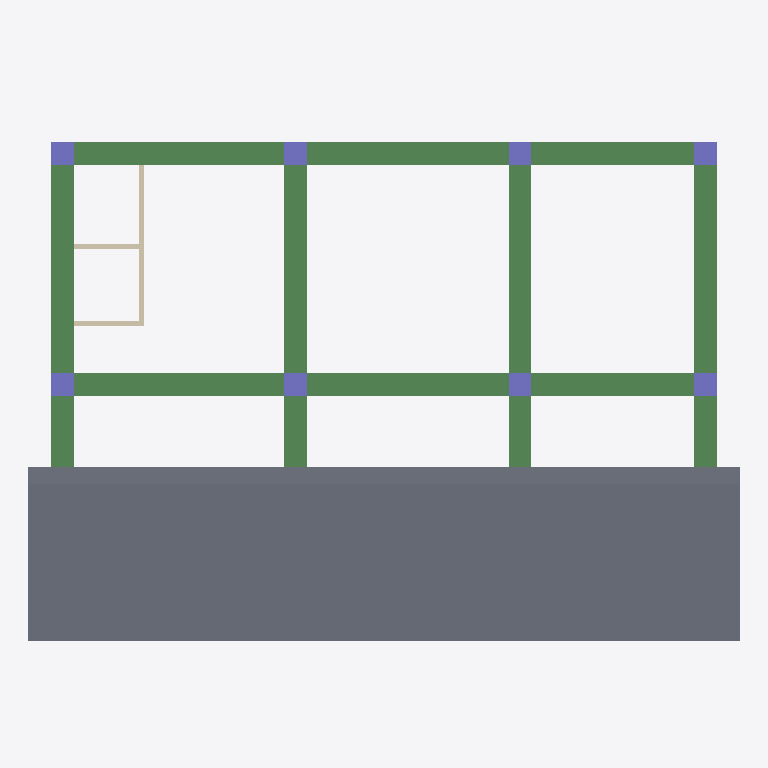
Plan cut of the same IFC building model at storey '2ND' (level 3.00 m, cut at 4.40 m), seen from above with north up, elements coloured by IFC class: 8 columns (violet), 6 beams (green), 3 walls (beige), 1 slab (grey). Cut surfaces are drawn darker.
Extent 15.7 m × 11.3 m × 6.6 m (x, y, z). Storeys (2): My Storey at 0.00 m; 2ND at 3.00 m. Elements (49): 15 IfcColumn, 11 IfcWindow, 8 IfcWall, 7 IfcBeam, 4 IfcDoor, 4 IfcSlab.

HEADER;
FILE_DESCRIPTION(('ViewDefinition[DesignTransferView]'),'2;1');
FILE_NAME('mini-capstone.ifc','2026-10-15T14:48:34+08:00',(''),(''),'IfcOpenShell 0.8.5-post1','Bonsai 0.8.5-post1','Nobody');
FILE_SCHEMA(('IFC4'));
ENDSEC;
DATA;
#1=IFCPROJECT('09OSRDmI98A9YdvFLiuO_A',$,'My Project',$,$,$,$,(#10,#22),#5);
#27=IFCSITE('0kPA$j7rLFAxJPwpesAnUd',$,'My Site',$,$,#50,$,$,$,$,$,$,$,$);
#33=IFCBUILDING('0DuBqnDhr1ue96JiidszTc',$,'My Building',$,$,#56,$,$,$,$,$,$);
#39=IFCBUILDINGSTOREY('2ZFufRtaXBFeS6ixwz82xN',$,'My Storey',$,$,#62,$,$,$,$);
#5174=IFCBUILDINGSTOREY('2AqSAe29vA9w0Y6HJvUNHN',$,'2ND',$,$,#5195,$,$,$,$);
#5466=IFCSLAB('3FKQfM25f9duD9ndITUuA0',$,'Slab',$,$,#5659,#5482,$,$);
#3465=IFCBEAM('0tgIKkni599QDRAT7IVGVy',$,'Beam',$,$,#5529,#3476,$,$);
#3492=IFCBEAM('3Vyg_uL5j2J9dmYHb1O_fm',$,'Beam',$,$,#5539,#3503,$,$);
#3321=IFCBEAM('1kXRoXNTb9KP_S4I2GFkqE',$,'Beam',$,$,#5514,#3333,$,$);
#3349=IFCBEAM('37SshqUQv3aQKbTJ9FrPRf',$,'Beam',$,$,#5519,#3360,$,$);
#3403=IFCBEAM('21FlFXlLz6$R4OaudN69DL',$,'Beam',$,$,#5534,#3414,$,$);
#3376=IFCBEAM('3Ty2gT_Sf5XQgTWDHuPDrA',$,'Beam',$,$,#5524,#3387,$,$);
#441=IFCWALL('3IBJB7NK53jOTivWjejupw',$,'Wall',$,$,#5689,#447,$,$);
#700=IFCCOLUMN('26C084EXj1WPO$l1jb$69k',$,'Column',$,$,#5554,#711,$,$);
#1001=IFCCOLUMN('1FsQW71F9CORtlJgby0TmX',$,'Column',$,$,#5564,#1012,$,$);
#1067=IFCCOLUMN('3L58T0w7LBMwHmCq$1thHv',$,'Column',$,$,#5579,#1078,$,$);
#1111=IFCCOLUMN('1yEst7avT76BPRDXLUAIiY',$,'Column',$,$,#5584,#1122,$,$);
#1204=IFCCOLUMN('3wzt$BqmL9$fHDVUogQe9L',$,'Column',$,$,#5609,#1215,$,$);
#1258=IFCCOLUMN('0v79zPnQ96G9WacabRr9f0',$,'Column',$,$,#5619,#1269,$,$);
#1133=IFCCOLUMN('0YWsqKdtz8VRJ62TVKYoA4',$,'Column',$,$,#5594,#1144,$,$);
#1155=IFCCOLUMN('2yzf11uTD0Xwjj_NbbbAvK',$,'Column',$,$,#5599,#1166,$,$);
#553=IFCWALL('3m_WcqySzELR354F857UJ8',$,'Wall',$,$,#5674,#559,$,$);
#2673=IFCWALL('3WMQGIM711E8Kkhvl7iOi2',$,'Wall',$,$,#5684,#2684,$,$);
ENDSEC;
